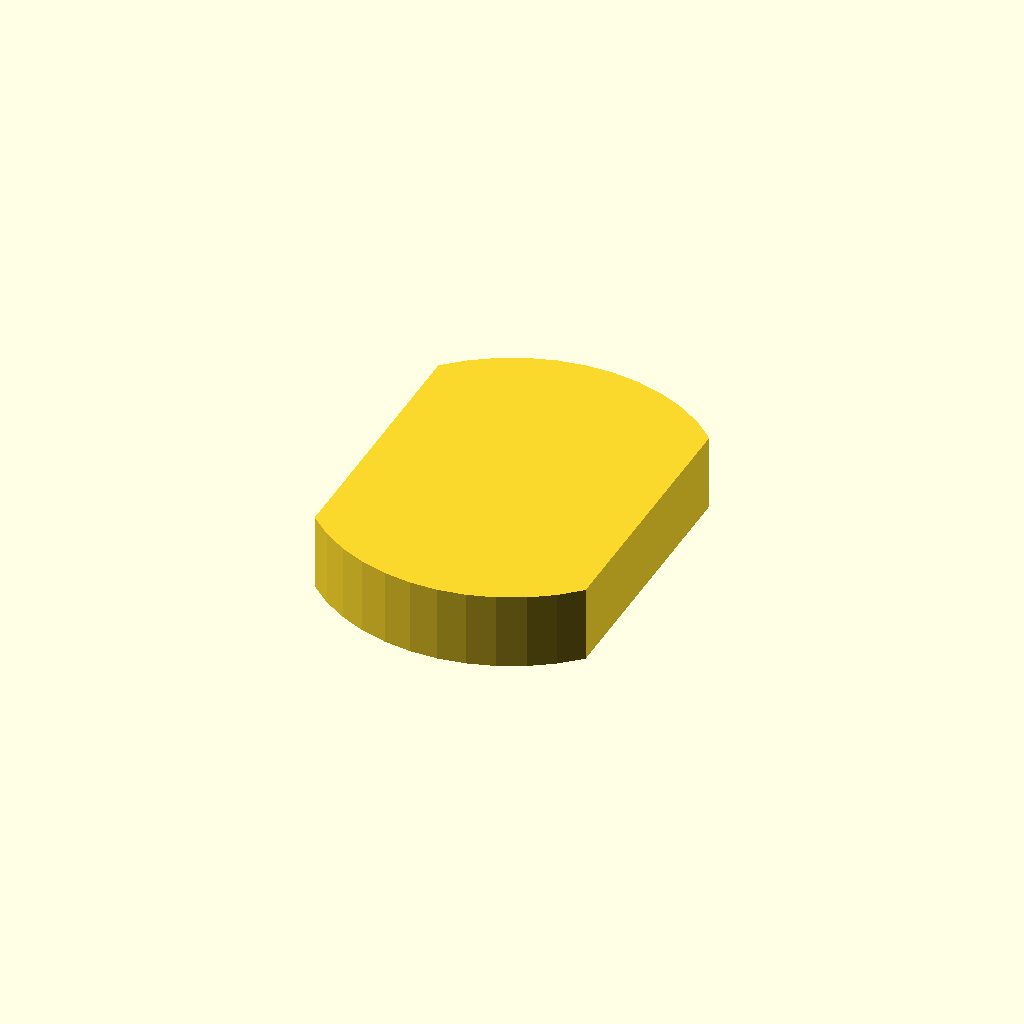
Cell 1: rendered with the file's own defaults.
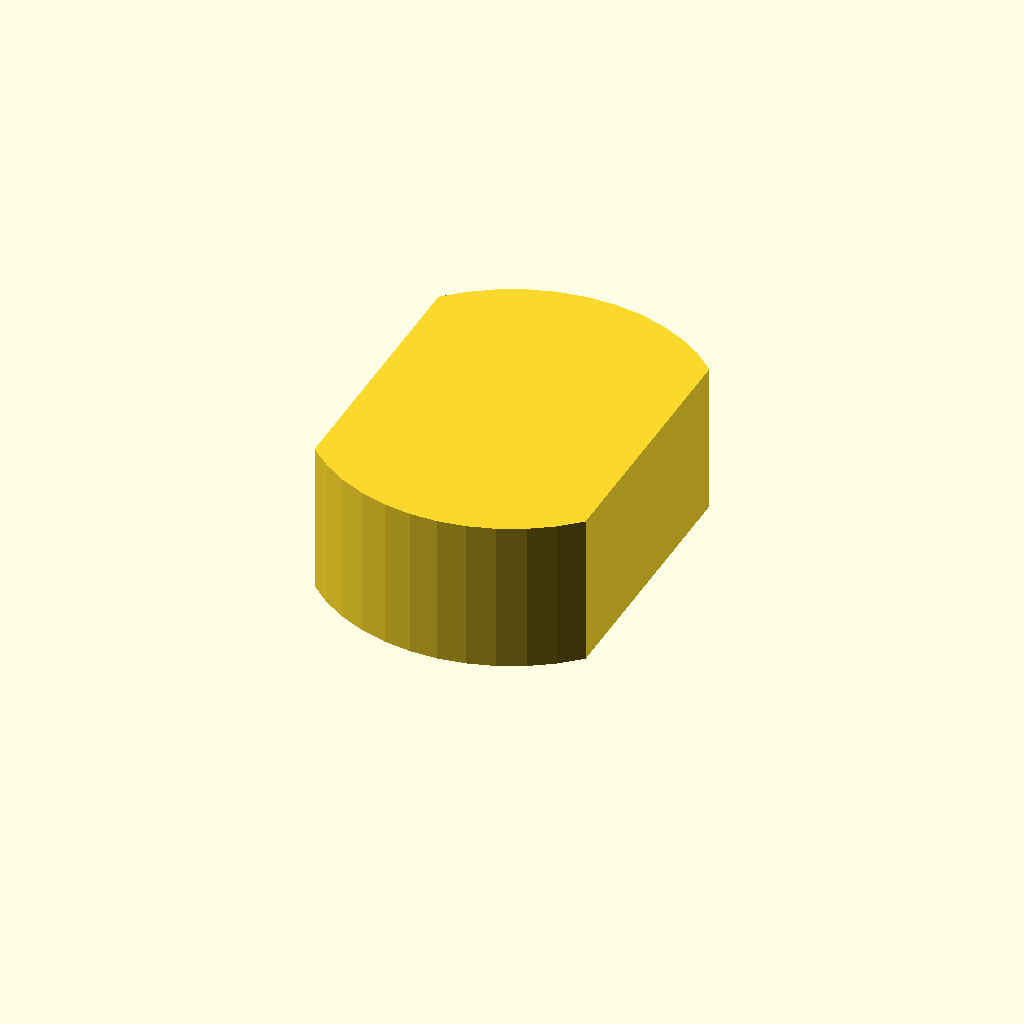
Cell 2: the same model with profile_height = 16.
One fixed orthographic camera (rotation 55°, 0°, 25°; colour scheme Cornfield) for every cell.
Source of the model, optional_data/data/sketch1/eccentrics/part_0085.scad:
$fn = 32;

// ----------------------------------------------------------------------
// Eccentric disc: double_d, 8 mm thick
// ----------------------------------------------------------------------

// --- parameters (mm) ---
profile_height = 8;       // extrusion height
profile_points = 24;      // points of the closed outline

profile = [[28.566, 33.948], [26.399, 35.86], [23.979, 37.44], [21.357, 38.655], [18.587, 39.479], [15.728, 39.895], [12.838, 39.895], [9.978, 39.479], [7.208, 38.655], [4.586, 37.44], [2.167, 35.86], [0, 33.948], [0, 5.948], [2.167, 4.036], [4.586, 2.456], [7.208, 1.241], [9.978, 0.416], [12.838, 0], [15.728, 0], [18.587, 0.416], [21.357, 1.241], [23.979, 2.456], [26.399, 4.036], [28.566, 5.948]];  // single closed polygon, 24 points, counter clockwise

// --- the one profile operation ---
linear_extrude(height = profile_height) polygon(points = profile);
Customizer parameters (derived from the source; name, type, default, range or options):
profile_height: number, default 8
profile_points: number, default 24
